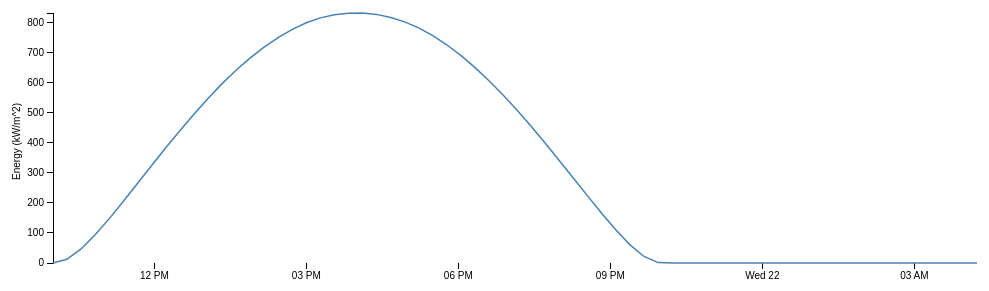
D3 v3 page, settled after 480 driven frames (8 s of simulated time); the page loaded 1 data file(s).



// thanks Mike Bostock! https://bl.ocks.org/mbostock/3902569

var margin = {top: 20, right: 50, bottom: 30, left: 50},
    width = window.innerWidth - margin.left - margin.right,
    height = 300 - margin.top - margin.bottom;

// var parseDate = d3.time.format("%d-%b-%y %h:%m").parse,
    var bisectDate = d3.bisector(function(d) { return new Date(d.t * 1000); }).left,
    formatValue = d3.format(",.2f"),
    formatCurrency = function(d) { return formatValue(d) + " kWh/m^2"; };

var x = d3.time.scale()
    .range([0, width]);

var y = d3.scale.linear()
    .range([height, 0]);

var xAxis = d3.svg.axis()
    .scale(x)
    .orient("bottom");

var yAxis = d3.svg.axis()
    .scale(y)
    .orient("left");

var line = d3.svg.line()
    .x(function(d) { return x(new Date(d.t * 1000)); })
    .y(function(d) { return y(d.intensity); });

var svg = d3.select("body").append("svg")
    .attr("width", width + margin.left + margin.right)
    .attr("height", height + margin.top + margin.bottom)
  .append("g")
    .attr("transform", "translate(" + margin.left + "," + margin.top + ")");

d3.json("data.json", function(error, data) {
  if (error) throw error;

  console.log(data[0])
  minDate = new Date(data[0].t * 1000);
  maxDate = new Date(data[data.length - 1].t * 1000);
  console.log("min = " + minDate);
  console.log("max = " + maxDate);

  x.domain([minDate, maxDate]);
  y.domain(d3.extent(data, function(d) { return d.intensity; }));

  svg.append("g")
      .attr("class", "x axis")
      .attr("transform", "translate(0," + height + ")")
      .call(xAxis);

  svg.append("g")
      .attr("class", "y axis")
      .call(yAxis)
    .append("text")
      .attr("transform", "rotate(-90)")
      .attr("y", -40)
      .attr("x", -90)
      .attr("dy", ".71em")
      .style("text-anchor", "end")
      .text("Energy (kW/m^2)");

  svg.append("path")
      .datum(data)
      .attr("class", "line")
      .attr("d", line);

  var focus = svg.append("g")
      .attr("class", "focus")
      .style("display", "none");

  focus.append("circle")
      .attr("r", 4.5);

  focus.append("text")
      .attr("x", 9)
      .attr("dy", ".35em");

  svg.append("rect")
      .attr("class", "overlay")
      .attr("width", width)
      .attr("height", height)
      .on("mouseover", function() { focus.style("display", null); })
      .on("mouseout", function() { focus.style("display", "none"); })
      .on("mousemove", mousemove);

  function mousemove() {
    var x0 = x.invert(d3.mouse(this)[0]),
        i = bisectDate(data, x0, 1),
        d0 = data[i - 1],
        d1 = data[i],
        d = x0 - new Date(d0.t*1000) > new Date(d1.t*1000) - x0 ? d1 : d0;
    focus.attr("transform", "translate(" + x(new Date(d.t*1000)) + "," + y(d.intensity) + ")");
    focus.select("text").text(formatCurrency(d.intensity));
  }
});



### data: data.json
[
 {
  "loc": {
   "lat": 0.3476,
   "lng": 32.58
  },
  "intensity": 0.06,
  "dist": 0,
  "t": 1466503200.0
 },
 {
  "loc": {
   "lat": 0.3261,
   "lng": 32.52
  },
  "intensity": 12.3,
  "dist": 8911.0,
  "t": 1466504182.0
 },
 {
  "loc": {
   "lat": 0.3309,
   "lng": 32.39
  },
  "intensity": 46.86,
  "dist": 27615.0,
  "t": 1466505199.0
 },
 {
  "loc": {
   "lat": 0.3841,
   "lng": 32.24
  },
  "intensity": 93.89,
  "dist": 47426.0,
  "t": 1466506199.0
 },
 {
  "loc": {
   "lat": 0.392,
   "lng": 32.08
  },
  "intensity": 147.5,
  "dist": 67225.0,
  "t": 1466507199.0
 },
 {
  "loc": {
   "lat": 0.4375,
   "lng": 31.92
  },
  "intensity": 204.3,
  "dist": 86803.0,
  "t": 1466508187.0
 },
 {
  "loc": {
   "lat": 0.4572,
   "lng": 31.77
  },
  "intensity": 262.5,
  "dist": 106325.0,
  "t": 1466509173.0
 },
 {
  "loc": {
   "lat": 0.4835,
   "lng": 31.6
  },
  "intensity": 323.4,
  "dist": 127227.0,
  "t": 1466510199.0
 },
 "... 59 more items"
]